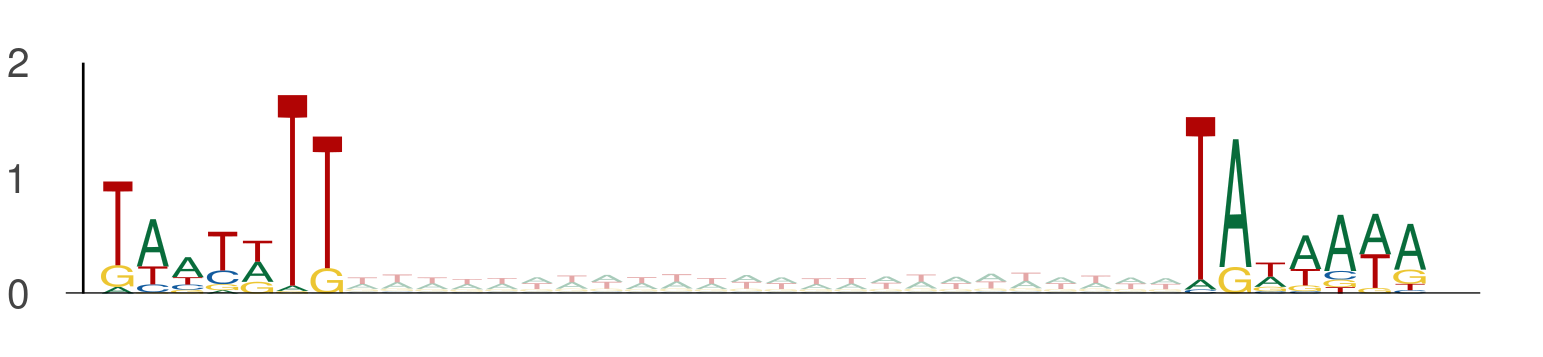

Data behind this chart, as committed beside it:
seq_index, start_position, end_position, is_reversed_complement
7684, 100, 107, 0
7684, 131, 138, 0
3219, 8, 15, 0
3219, 39, 46, 0
11250, 63, 70, 0
11250, 94, 101, 0
3854, 19, 26, 0
3854, 50, 57, 0
3854, 93, 100, 0
3854, 124, 131, 0
11024, 92, 99, 0
11024, 123, 130, 0
2919, 98, 105, 0
2919, 129, 136, 0
5857, 82, 89, 0
5857, 113, 120, 0
5977, 94, 101, 0
5977, 125, 132, 0
1373, 89, 96, 0
1373, 120, 127, 0
5400, 81, 88, 0
5400, 112, 119, 0
8914, 33, 40, 0
8914, 64, 71, 0
8914, 30, 37, 0
8914, 61, 68, 0
11713, 72, 79, 0
11713, 103, 110, 0
11713, 85, 92, 0
11713, 116, 123, 0
11713, 47, 54, 0
11713, 78, 85, 0
10838, 97, 104, 0
10838, 128, 135, 0
3051, 113, 120, 0
3051, 144, 151, 0
6417, 62, 69, 0
6417, 93, 100, 0
2747, 26, 33, 0
2747, 57, 64, 0
4642, 87, 94, 0
4642, 118, 125, 0
4104, 91, 98, 0
4104, 122, 129, 0
4952, 100, 107, 0
4952, 131, 138, 0
4188, 15, 22, 0
4188, 46, 53, 0
7875, 112, 119, 0
7875, 143, 150, 0
10697, 125, 132, 0
10697, 156, 163, 0
4002, 6, 13, 0
4002, 37, 44, 0
11740, 125, 132, 0
11740, 156, 163, 0
8177, 102, 109, 0
8177, 133, 140, 0
7583, 1, 8, 0
7583, 32, 39, 0
... 5,296 more rows
